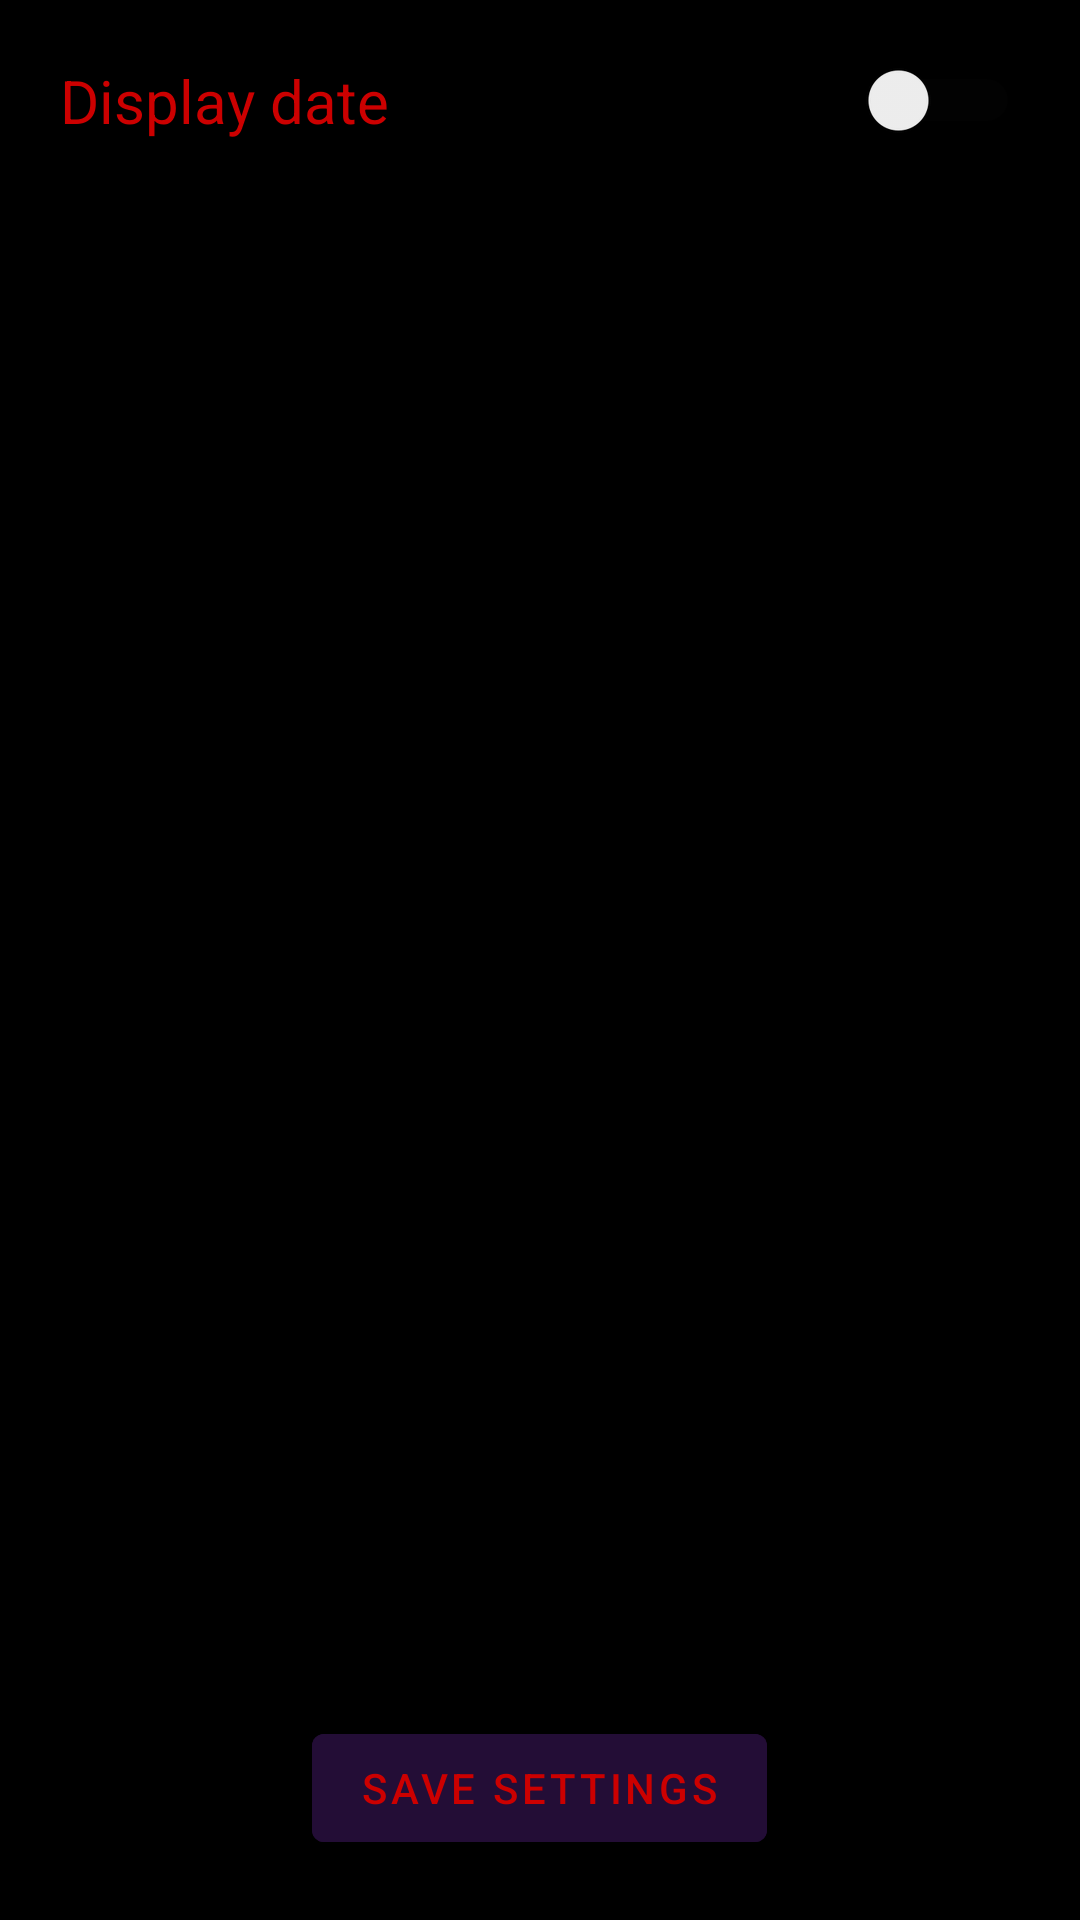

Layout XML and referenced resources for this Android screen:
<!-- AndroidManifest.xml: application theme Theme.GalaxyAlarmClock -->
<!-- res/layout/activity_settings.xml -->
<?xml version="1.0" encoding="utf-8"?>
<RelativeLayout xmlns:android="http://schemas.android.com/apk/res/android"
    xmlns:tools="http://schemas.android.com/tools"
    android:layout_width="match_parent"
    android:layout_height="match_parent"
    android:background="@color/black"
    tools:context=".SettingsActivity">

    <Switch
        android:id="@+id/switch1"
        android:layout_width="fill_parent"
        android:layout_height="wrap_content"
        android:layout_marginLeft="20sp"
        android:layout_marginTop="20sp"
        android:layout_marginRight="20sp"
        android:gravity="left"
        android:text="Display date"
        android:textColor="@android:color/holo_red_dark"
        android:textSize="20sp"
        android:theme="@style/Theme.Switch"
        tools:ignore="UseSwitchCompatOrMaterialXml" />

    <Button
        android:id="@+id/SaveSettings"
        android:layout_width="wrap_content"
        android:layout_height="wrap_content"
        android:layout_centerHorizontal="true"
        android:layout_alignParentBottom="true"
        android:layout_marginBottom="20sp"
        android:backgroundTint="#230d36"
        android:textColor="@android:color/holo_red_dark"
        android:text="Save Settings"/>

</RelativeLayout>
<!-- resources referenced by this layout -->
<resources>
  <color name="black">#FF000000</color>
  <style name="Theme.Switch" parent="Theme.AppCompat.Light">
          
          <item name="colorControlActivated">@color/teal_200</item>
          
          <item name="colorSwitchThumbNormal">#f1f1f1</item>
          
          <item name="android:colorForeground">#42221f1f</item>
          
      </style>
  <style name="Theme.GalaxyAlarmClock" parent="Theme.MaterialComponents.DayNight.DarkActionBar">
          
          <item name="colorPrimary">@color/teal_700</item>
          <item name="colorPrimaryVariant">@color/teal_200</item>
          <item name="colorOnPrimary">@color/white</item>
          
          <item name="colorSecondary">@color/black</item>
          <item name="colorSecondaryVariant">@color/black</item>
          <item name="colorOnSecondary">@color/black</item>
          
          <item name="android:statusBarColor" tools:targetApi="l">?attr/colorPrimaryVariant</item>
          
      </style>
  <color name="teal_200">#FF03DAC5</color>
  <color name="teal_700">#FF018786</color>
  <color name="white">#FFFFFFFF</color>
</resources>
